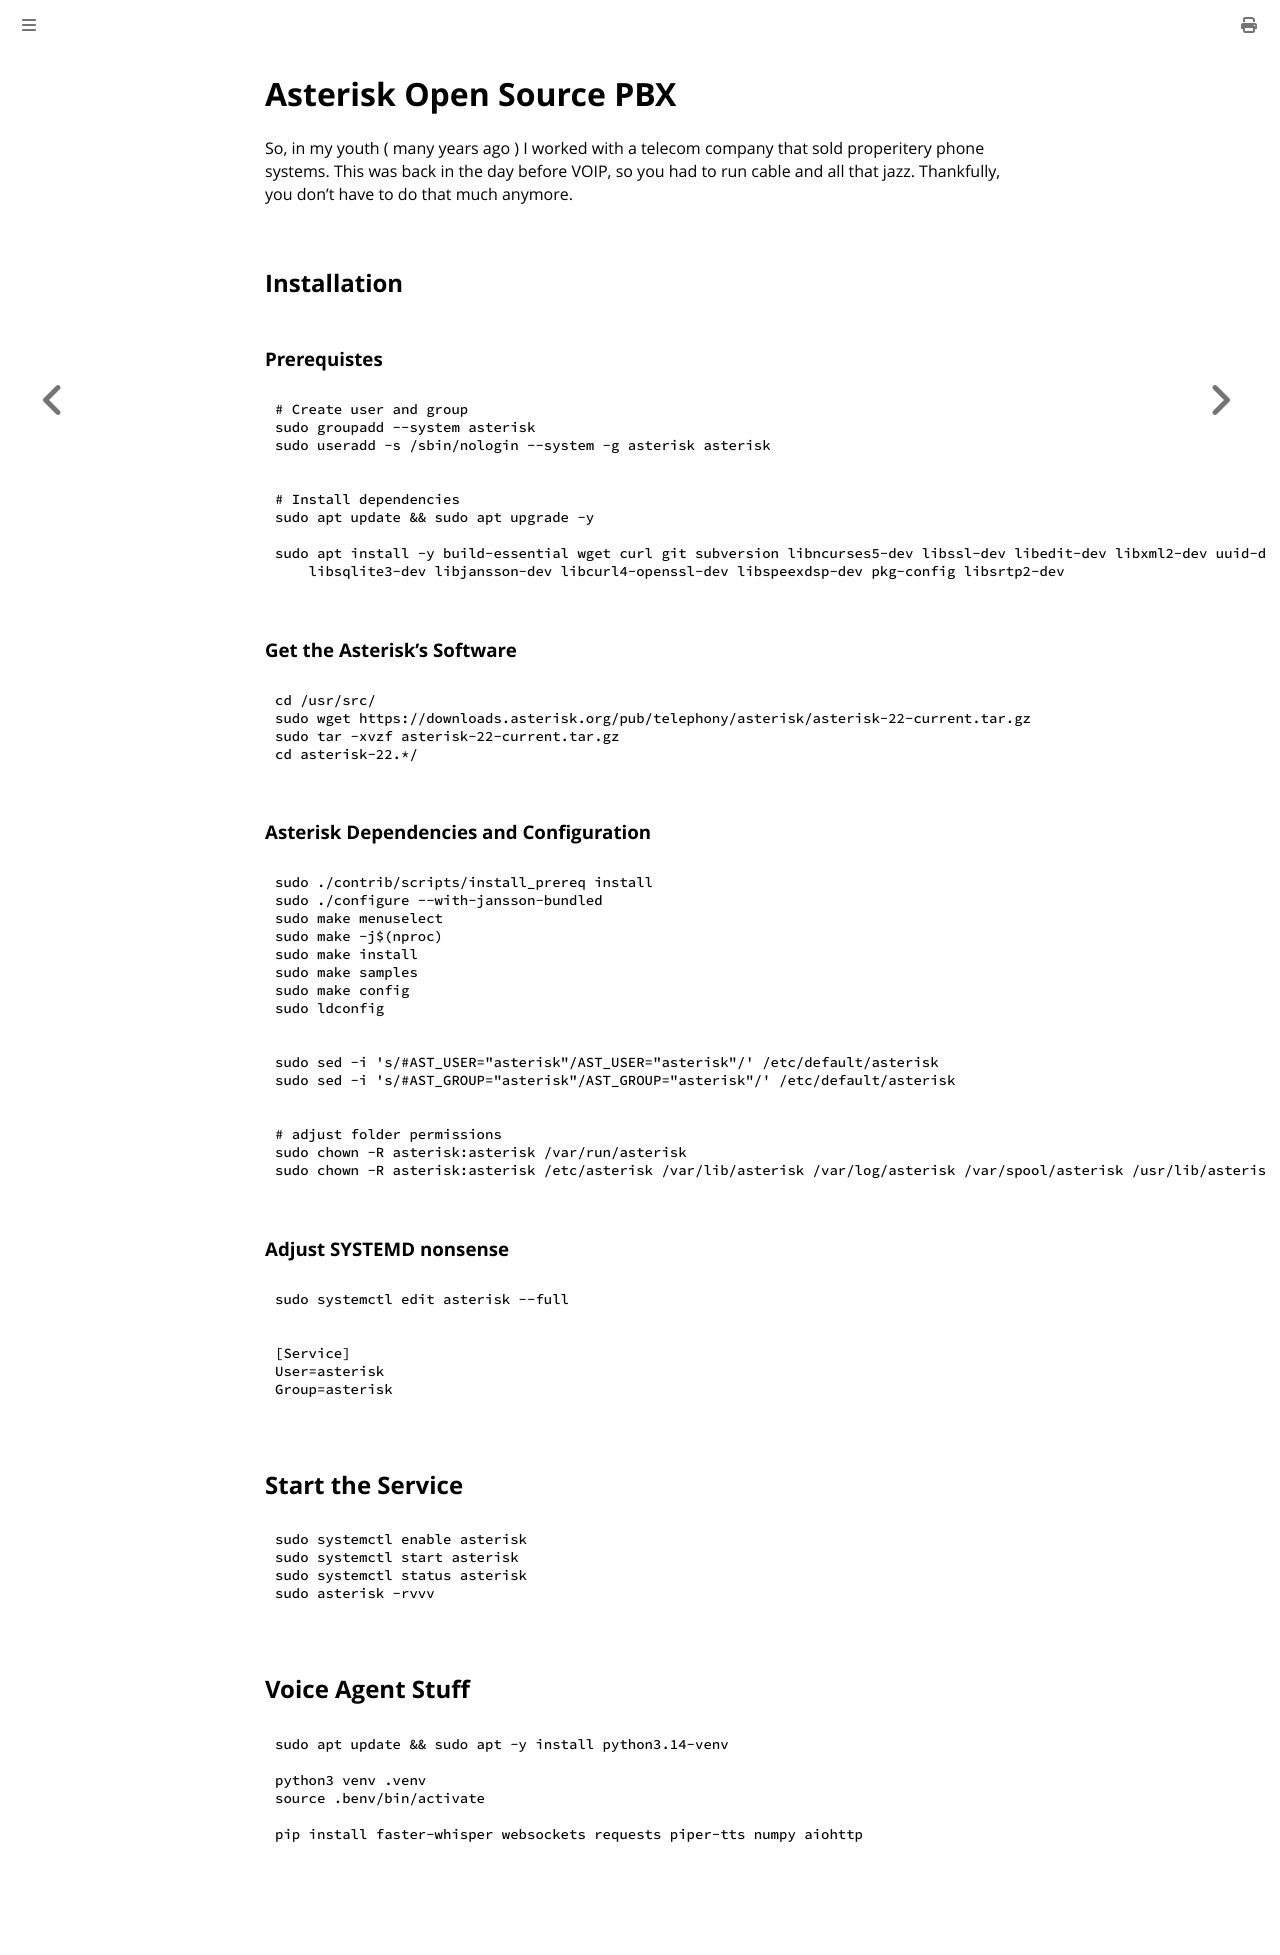

repository: bbrietzke/bbrietzke.github.io · page: linux/asterisk-pbx.html · generator: mdbook

# Asterisk Open Source PBX
So, in my youth ( many years ago ) I worked with a telecom company that sold properitery phone systems.  This was back in the 
day before VOIP, so you had to run cable and all that jazz.  Thankfully, you don't have to do that much anymore.

## Installation
### Prerequistes
```bash
# Create user and group
sudo groupadd --system asterisk
sudo useradd -s /sbin/nologin --system -g asterisk asterisk
```

```bash
# Install dependencies
sudo apt update && sudo apt upgrade -y

sudo apt install -y build-essential wget curl git subversion libncurses5-dev libssl-dev libedit-dev libxml2-dev uuid-dev \
    libsqlite3-dev libjansson-dev libcurl4-openssl-dev libspeexdsp-dev pkg-config libsrtp2-dev
```

### Get the Asterisk's Software
```bash
cd /usr/src/
sudo wget https://downloads.asterisk.org/pub/telephony/asterisk/asterisk-22-current.tar.gz
sudo tar -xvzf asterisk-22-current.tar.gz
cd asterisk-22.*/
```

### Asterisk Dependencies and Configuration
```bash
sudo ./contrib/scripts/install_prereq install
sudo ./configure --with-jansson-bundled
sudo make menuselect
sudo make -j$(nproc)
sudo make install
sudo make samples
sudo make config
sudo ldconfig
```

```bash
sudo sed -i 's/#AST_USER="asterisk"/AST_USER="asterisk"/' /etc/default/asterisk
sudo sed -i 's/#AST_GROUP="asterisk"/AST_GROUP="asterisk"/' /etc/default/asterisk
```

```bash
# adjust folder permissions
sudo chown -R asterisk:asterisk /var/run/asterisk
sudo chown -R asterisk:asterisk /etc/asterisk /var/lib/asterisk /var/log/asterisk /var/spool/asterisk /usr/lib/asterisk
```

### Adjust SYSTEMD nonsense
```bash
sudo systemctl edit asterisk --full
```

```ini
[Service]
User=asterisk
Group=asterisk
```

## Start the Service
```bash
sudo systemctl enable asterisk
sudo systemctl start asterisk
sudo systemctl status asterisk
sudo asterisk -rvvv
```



## Voice Agent Stuff

```bash
sudo apt update && sudo apt -y install python3.14-venv

python3 venv .venv
source .benv/bin/activate

pip install faster-whisper websockets requests piper-tts numpy aiohttp


```
